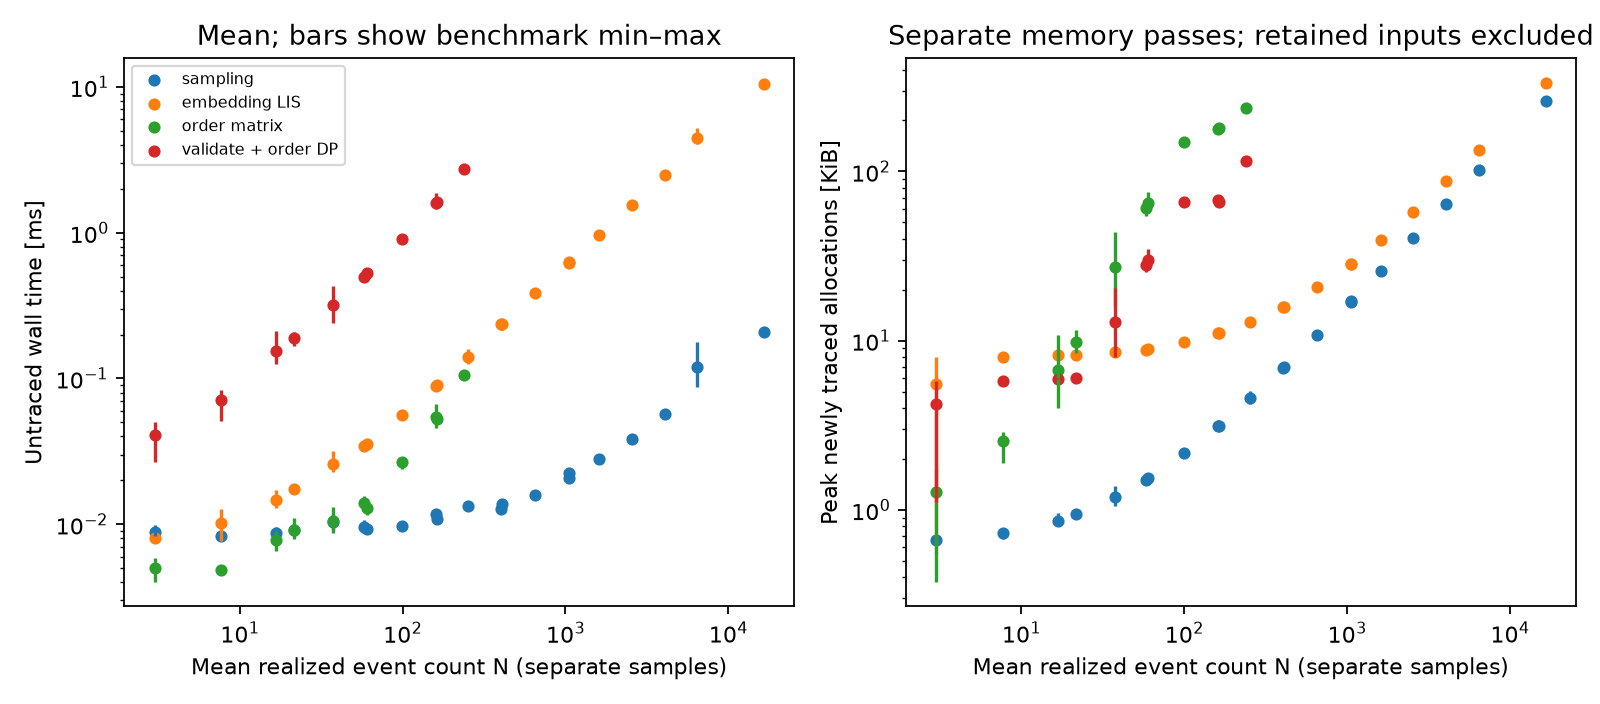

The data file committed next to this chart (first rows):
density, duration, expected_count, repeat, event_count, sample_id, phase, seconds, traced_peak_bytes
32.0, 0.5, 4.0, 0, 1, 4c86464222884dbd2c94bd4a86543cb407d4a023…, sprinkle, 9.916984708979726e-06, 648
32.0, 0.5, 4.0, 0, 1, 4c86464222884dbd2c94bd4a86543cb407d4a023…, fast, 7.791997632011771e-06, 561
32.0, 0.5, 4.0, 0, 1, 4c86464222884dbd2c94bd4a86543cb407d4a023…, order_matrix, 4.04199818149209e-06, 386
32.0, 0.5, 4.0, 0, 1, 4c86464222884dbd2c94bd4a86543cb407d4a023…, order_only, 2.6541005354374647e-05, 1137
32.0, 0.5, 4.0, 1, 4, 6327f694c16d62136367902db8f424c0499d9e09…, sprinkle, 8.542003342881799e-06, 696
32.0, 0.5, 4.0, 1, 4, 6327f694c16d62136367902db8f424c0499d9e09…, fast, 8.333008736371994e-06, 8184
32.0, 0.5, 4.0, 1, 4, 6327f694c16d62136367902db8f424c0499d9e09…, order_matrix, 5.8340083342045546e-06, 1776
32.0, 0.5, 4.0, 1, 4, 6327f694c16d62136367902db8f424c0499d9e09…, order_only, 4.6415982069447637e-05, 5880
32.0, 0.5, 4.0, 2, 4, da5d59331ee5dde036b632c3a2b3459142b2e225…, sprinkle, 8.000002708286047e-06, 696
32.0, 0.5, 4.0, 2, 4, da5d59331ee5dde036b632c3a2b3459142b2e225…, fast, 7.95800588093698e-06, 8184
32.0, 0.5, 4.0, 2, 4, da5d59331ee5dde036b632c3a2b3459142b2e225…, order_matrix, 5.125009920448065e-06, 1776
32.0, 0.5, 4.0, 2, 4, da5d59331ee5dde036b632c3a2b3459142b2e225…, order_only, 5.037500523030758e-05, 5896
80.63, 0.5, 10.08, 0, 9, 7e83bc0e79394aa8a8e7fec7cc8bbe322b5a0870…, sprinkle, 8.625007467344403e-06, 776
80.63, 0.5, 10.08, 0, 9, 7e83bc0e79394aa8a8e7fec7cc8bbe322b5a0870…, fast, 1.2750009773299098e-05, 8264
80.63, 0.5, 10.08, 0, 9, 7e83bc0e79394aa8a8e7fec7cc8bbe322b5a0870…, order_matrix, 5.165988113731146e-06, 2946
80.63, 0.5, 10.08, 0, 9, 7e83bc0e79394aa8a8e7fec7cc8bbe322b5a0870…, order_only, 8.345901733264327e-05, 6008
80.63, 0.5, 10.08, 1, 9, 3ca10af5b635f6f25fe706531f92636d158e587e…, sprinkle, 8.25000461190939e-06, 776
80.63, 0.5, 10.08, 1, 9, 3ca10af5b635f6f25fe706531f92636d158e587e…, fast, 1.0000017937272787e-05, 8264
80.63, 0.5, 10.08, 1, 9, 3ca10af5b635f6f25fe706531f92636d158e587e…, order_matrix, 4.792003892362118e-06, 2946
80.63, 0.5, 10.08, 1, 9, 3ca10af5b635f6f25fe706531f92636d158e587e…, order_only, 7.837501470930874e-05, 5953
80.63, 0.5, 10.08, 2, 5, 25d6b1ab9fffd402a261c5f82a0878b3424ee0e0…, sprinkle, 7.95800588093698e-06, 688
80.63, 0.5, 10.08, 2, 5, 25d6b1ab9fffd402a261c5f82a0878b3424ee0e0…, fast, 7.708003977313638e-06, 8200
80.63, 0.5, 10.08, 2, 5, 25d6b1ab9fffd402a261c5f82a0878b3424ee0e0…, order_matrix, 4.708010237663984e-06, 1938
80.63, 0.5, 10.08, 2, 5, 25d6b1ab9fffd402a261c5f82a0878b3424ee0e0…, order_only, 5.1125010941177607e-05, 5889
203.2, 0.5, 25.4, 0, 20, fce1f28573f49b22f5d75e5974c0691d99884365…, sprinkle, 1.0042014764621854e-05, 952
203.2, 0.5, 25.4, 0, 20, fce1f28573f49b22f5d75e5974c0691d99884365…, fast, 1.8499995348975062e-05, 8440
203.2, 0.5, 25.4, 0, 20, fce1f28573f49b22f5d75e5974c0691d99884365…, order_matrix, 1.09999964479357e-05, 8688
203.2, 0.5, 25.4, 0, 20, fce1f28573f49b22f5d75e5974c0691d99884365…, order_only, 0.0001942, 6144
203.2, 0.5, 25.4, 1, 24, bf504faa460c02c0d629161f8fa9b5f41999ce50…, sprinkle, 8.958973921835423e-06, 992
203.2, 0.5, 25.4, 1, 24, bf504faa460c02c0d629161f8fa9b5f41999ce50…, fast, 1.7916987417265773e-05, 8504
203.2, 0.5, 25.4, 1, 24, bf504faa460c02c0d629161f8fa9b5f41999ce50…, order_matrix, 8.500006515532732e-06, 11856
203.2, 0.5, 25.4, 1, 24, bf504faa460c02c0d629161f8fa9b5f41999ce50…, order_only, 0.0002077, 6193
203.2, 0.5, 25.4, 2, 21, 8c9c9abd95dc224ac50a10499cc686851b2805aa…, sprinkle, 8.166010957211256e-06, 944
203.2, 0.5, 25.4, 2, 21, 8c9c9abd95dc224ac50a10499cc686851b2805aa…, fast, 1.6000005416572094e-05, 8456
203.2, 0.5, 25.4, 2, 21, 8c9c9abd95dc224ac50a10499cc686851b2805aa…, order_matrix, 7.875001756474376e-06, 9426
203.2, 0.5, 25.4, 2, 21, 8c9c9abd95dc224ac50a10499cc686851b2805aa…, order_only, 0.0001682, 6256
512, 0.5, 64, 0, 59, 3001e99eef90dfc6bdb606637aa80726c94c4d44…, sprinkle, 1.0749994544312358e-05, 1576
512, 0.5, 64, 0, 59, 3001e99eef90dfc6bdb606637aa80726c94c4d44…, fast, 3.612501313909888e-05, 9064
512, 0.5, 64, 0, 59, 3001e99eef90dfc6bdb606637aa80726c94c4d44…, order_matrix, 1.562500256113708e-05, 64146
512, 0.5, 64, 0, 59, 3001e99eef90dfc6bdb606637aa80726c94c4d44…, order_only, 0.0005061, 29704
512, 0.5, 64, 1, 55, cb66fe2d38d5892171e956bd139d22dbbc10f387…, sprinkle, 9.125011274591088e-06, 1488
512, 0.5, 64, 1, 55, cb66fe2d38d5892171e956bd139d22dbbc10f387…, fast, 3.229102003388107e-05, 9000
512, 0.5, 64, 1, 55, cb66fe2d38d5892171e956bd139d22dbbc10f387…, order_matrix, 1.4333025319501758e-05, 55938
512, 0.5, 64, 1, 55, cb66fe2d38d5892171e956bd139d22dbbc10f387…, order_only, 0.0004773, 25936
512, 0.5, 64, 2, 60, ba5de790df8788fd8454b64fd3399f90903357b6…, sprinkle, 8.791015716269612e-06, 1568
512, 0.5, 64, 2, 60, ba5de790df8788fd8454b64fd3399f90903357b6…, fast, 3.4500000765547156e-05, 9080
512, 0.5, 64, 2, 60, ba5de790df8788fd8454b64fd3399f90903357b6…, order_matrix, 1.229200279340148e-05, 66288
512, 0.5, 64, 2, 60, ba5de790df8788fd8454b64fd3399f90903357b6…, order_only, 0.0005163, 30528
1290, 0.5, 161.3, 0, 158, 29c107fde108cc140d6da38eccaf503365afe13a…, sprinkle, 1.1708005331456661e-05, 3160
1290, 0.5, 161.3, 0, 158, 29c107fde108cc140d6da38eccaf503365afe13a…, fast, 8.770800195634365e-05, 11264
1290, 0.5, 161.3, 0, 158, 29c107fde108cc140d6da38eccaf503365afe13a…, order_matrix, 5.2333984058350325e-05, 180344
1290, 0.5, 161.3, 0, 158, 29c107fde108cc140d6da38eccaf503365afe13a…, order_only, 0.001602, 66944
1290, 0.5, 161.3, 1, 170, 5576482a287778da67b11ffa8e446bb658b6dc4c…, sprinkle, 1.0708026820793748e-05, 3328
1290, 0.5, 161.3, 1, 170, 5576482a287778da67b11ffa8e446bb658b6dc4c…, fast, 9.158297325484455e-05, 11512
1290, 0.5, 161.3, 1, 170, 5576482a287778da67b11ffa8e446bb658b6dc4c…, order_matrix, 5.5374985095113516e-05, 189848
1290, 0.5, 161.3, 1, 170, 5576482a287778da67b11ffa8e446bb658b6dc4c…, order_only, 0.00171, 67968
1290, 0.5, 161.3, 2, 160, 48c39a513fdfb29794e5ef1f64d3658c663b39e7…, sprinkle, 1.0334013495594263e-05, 3168
1290, 0.5, 161.3, 2, 160, 48c39a513fdfb29794e5ef1f64d3658c663b39e7…, fast, 9.300000965595245e-05, 11320
1290, 0.5, 161.3, 2, 160, 48c39a513fdfb29794e5ef1f64d3658c663b39e7…, order_matrix, 5.1042006816715e-05, 183248
1290, 0.5, 161.3, 2, 160, 48c39a513fdfb29794e5ef1f64d3658c663b39e7…, order_only, 0.001521, 68120
... 130 more rows
